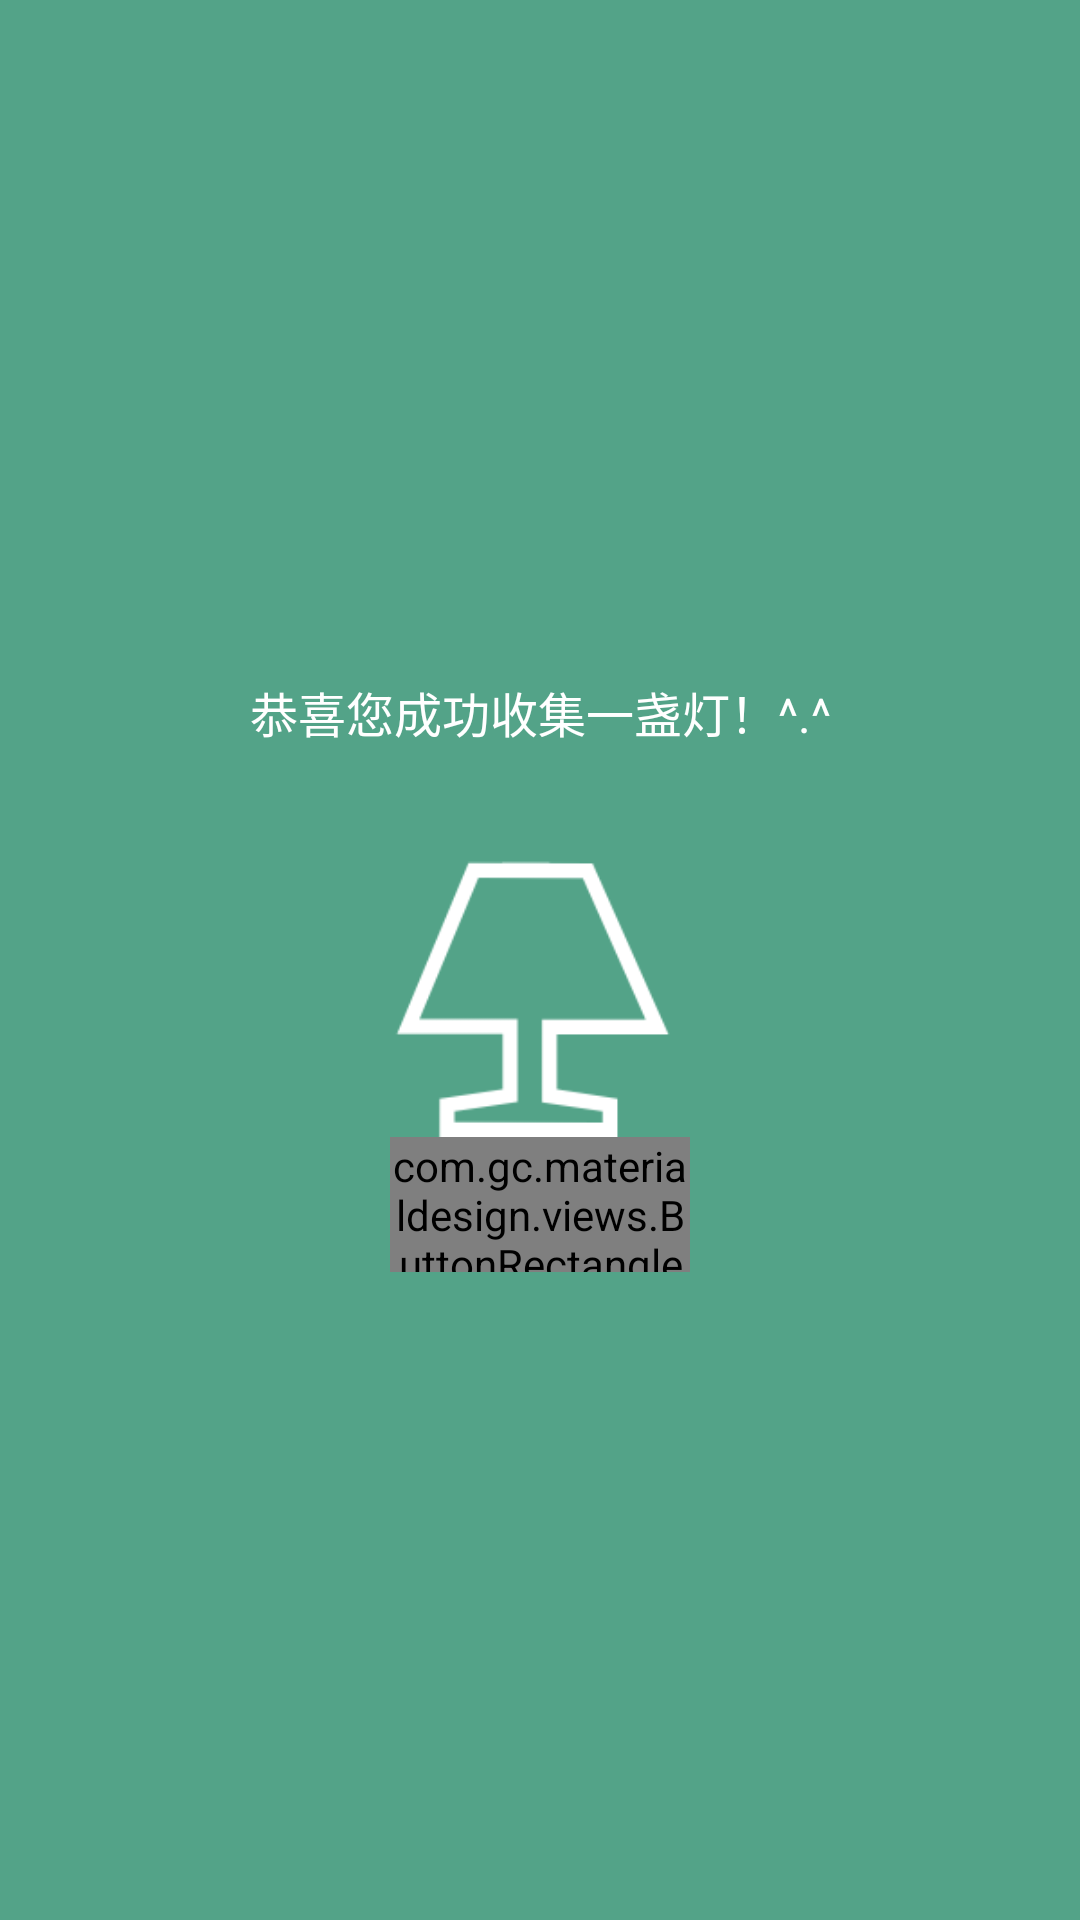

Write the Android layout XML for this screen, with the resource values it uses.
<!-- AndroidManifest.xml: application theme AppTheme -->
<!-- res/layout/get_light_layout.xml -->
<?xml version="1.0" encoding="utf-8"?>
<LinearLayout xmlns:android="http://schemas.android.com/apk/res/android"
    android:layout_width="match_parent"
    android:layout_height="match_parent"
    android:background="@color/themecolor"
    android:orientation="vertical"
    android:gravity="center"
    android:padding="10dp">
    <TextView
        android:layout_width="match_parent"
        android:layout_height="wrap_content"
        android:layout_marginTop="10dp"
        android:layout_marginBottom="10dp"
        android:gravity="center"
        android:text="恭喜您成功收集一盏灯！^.^"
        android:textColor="#fff"
        android:textSize="16sp" />
   <ImageView
       android:id="@+id/iv"
       android:layout_width="120dp"
       android:layout_height="120dp"
       android:src="@drawable/bottom_light_1"
       android:tint="#fff"
       />

    <com.gc.materialdesign.views.ButtonRectangle
        android:id="@+id/collect"
        android:layout_width="100dp"
        android:layout_height="45dp"
        android:layout_gravity="center"
        android:background="@color/shallow_yellow"
        android:gravity="center"
        android:text="收集"
        android:textColor="#ffffff" />
</LinearLayout>
<!-- resources referenced by this layout -->
<resources>
  <color name="shallow_yellow">#FFF7DF8A</color>
  <color name="themecolor">#ff53a388</color>
  <!-- drawable bottom_light_1: png bitmap (drawable-hdpi, 2455 bytes) -->
  <style name="AppTheme" parent="Theme.AppCompat.Light.DarkActionBar">
          
          <item name="colorPrimary">@color/colorPrimary</item>
          <item name="colorPrimaryDark">@color/colorPrimaryDark</item>
          <item name="colorAccent">@color/colorAccent</item>
      </style>
  <color name="colorPrimary">#ff53a388</color>
  <color name="colorPrimaryDark">#00574B</color>
  <color name="colorAccent">#D81B60</color>
</resources>
